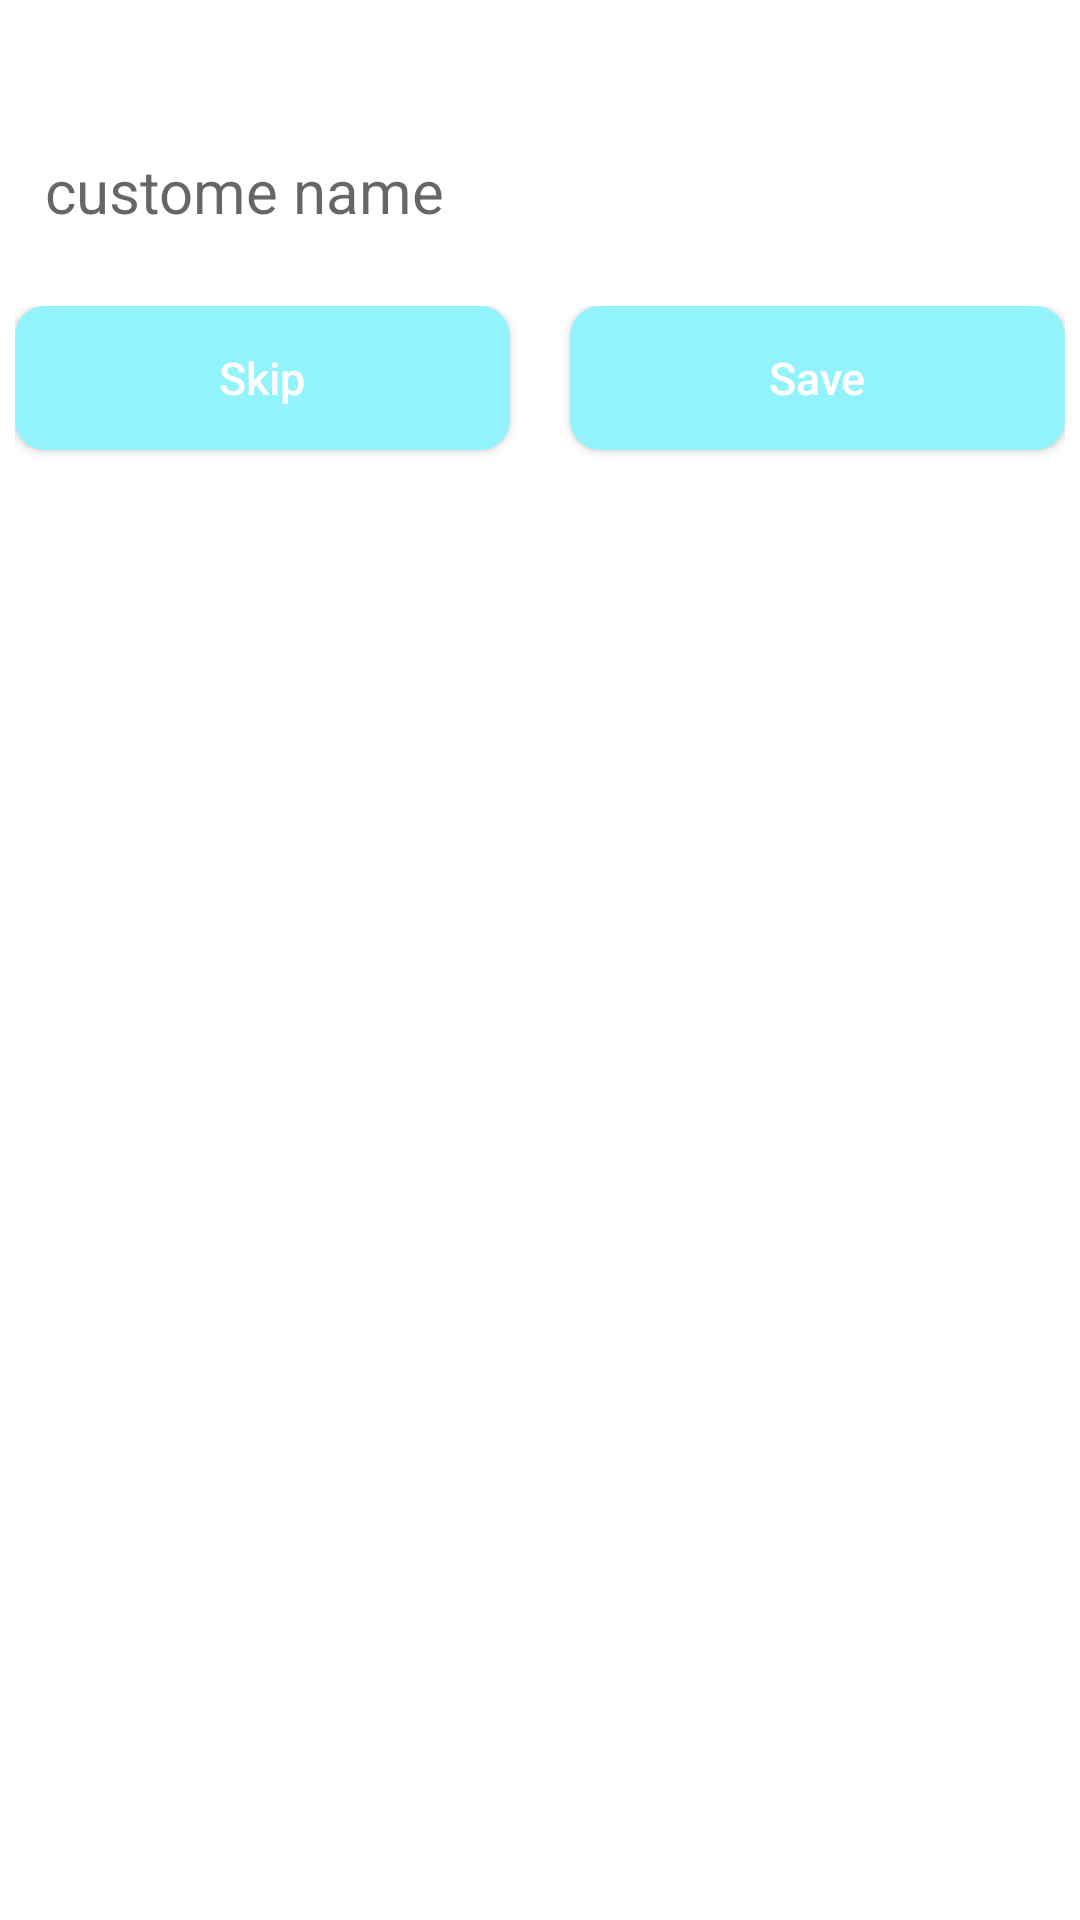

Produce the Android XML layout that renders to this screen, including the resource entries it uses.
<!-- AndroidManifest.xml: application theme Theme.Bluetooth_final_project -->
<!-- res/layout/custome_dailog_model.xml -->
<?xml version="1.0" encoding="utf-8"?>
<LinearLayout xmlns:android="http://schemas.android.com/apk/res/android"
    android:layout_width="match_parent"
    android:layout_height="wrap_content"
    xmlns:app="http://schemas.android.com/apk/res-auto"
    android:orientation="vertical"
    android:padding="5dp"
    android:layout_margin="10dp">

    <EditText
        android:id="@+id/txt_name"
        android:layout_width="match_parent"
        android:layout_height="wrap_content"
        android:background="@color/white"
        android:gravity="center|start"
        android:inputType="textCapWords"
        android:padding="10dp"
        android:singleLine="false"
        android:hint="custome name"
        android:layout_marginTop="35dp"
        android:textSize="20dp" />

    <LinearLayout
        android:layout_width="match_parent"
        android:layout_height="wrap_content"
        android:layout_weight="1"
        android:weightSum="1"
        android:orientation="horizontal"
        android:layout_marginTop="15dp">

        <androidx.appcompat.widget.AppCompatButton
            android:id="@+id/Skip"
            android:layout_width="wrap_content"
            android:layout_height="wrap_content"
            android:text="Skip"
            android:layout_weight="0.5"
            android:background="@drawable/buttondesign"
            android:textColor="#FFFFFF"
            android:textAllCaps="false"
            android:textSize="15dp"
            android:layout_marginEnd="20dp"/>

        <androidx.appcompat.widget.AppCompatButton
            android:id="@+id/Save"
            android:layout_width="wrap_content"
            android:layout_height="wrap_content"
            android:text="Save"
            android:layout_weight="0.5"
            android:background="@drawable/buttondesign"
            android:textColor="#FFFFFF"
            android:textAllCaps="false"
            android:textSize="15dp" />


    </LinearLayout>

</LinearLayout>
<!-- resources referenced by this layout -->
<resources>
  <color name="white">#FFFFFFFF</color>
  <!-- drawable buttondesign (drawable) -->
  <?xml version="1.0" encoding="utf-8"?>
  <selector xmlns:android="http://schemas.android.com/apk/res/android">
      <item android:state_pressed="false">
          <shape android:shape="rectangle">
              <solid android:color="@color/lightblue"/>
              <corners android:radius="10dp"/>
          </shape>
      </item>
      <item android:state_pressed="true">
          <shape android:shape="rectangle">
              <solid android:color="@color/lightblue"/>
              <corners android:radius="10dp"/>
          </shape>
      </item>
  </selector>
  <style name="Theme.Bluetooth_final_project" parent="Theme.MaterialComponents.Light.NoActionBar">
          
          <item name="colorPrimary">@color/lightblue</item>
          <item name="colorPrimaryVariant">@color/lightblue</item>
          <item name="colorOnPrimary">@color/white</item>
          
          <item name="colorSecondary">@color/teal_200</item>
          <item name="colorSecondaryVariant">@color/teal_700</item>
          <item name="colorOnSecondary">@color/black</item>
          
          <item name="android:statusBarColor">?attr/colorPrimaryVariant</item>
          
      </style>
  <color name="lightblue">#92F3FC</color>
  <color name="teal_200">#FF03DAC5</color>
  <color name="teal_700">#FF018786</color>
  <color name="black">#FF000000</color>
</resources>
